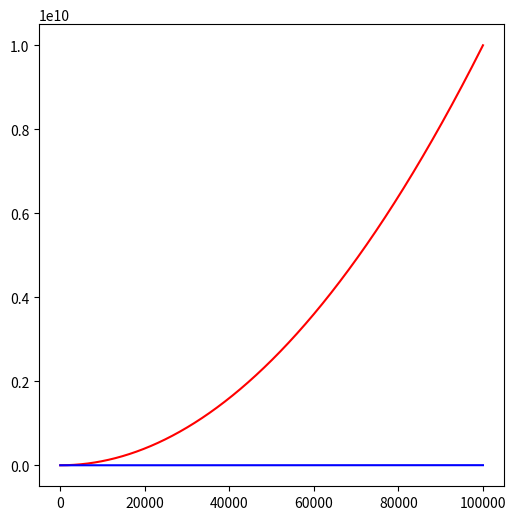

Reproduce this figure in Python.
from cmath import log
import time
import random
import sys
import math
from tqdm import tqdm
import numpy as np
import matplotlib.pyplot as plt





if __name__ == "__main__":
    


    n_squared = ([],[])
    two_nlogn = ([],[])

    for x in range(1,100000):
        n_squared[0].append(x)
        n_squared[1].append(x**2)
        two_nlogn[0].append(x)
        two_nlogn[1].append(2. * x * math.log(x))


    fig, ax = plt.subplots(figsize=(6, 6))
    ax.plot(n_squared[0], n_squared[1], 'r', label='n*2')
    ax.plot(two_nlogn[0], two_nlogn[1], 'b', label='2 n log(n)')

    plt.show()
